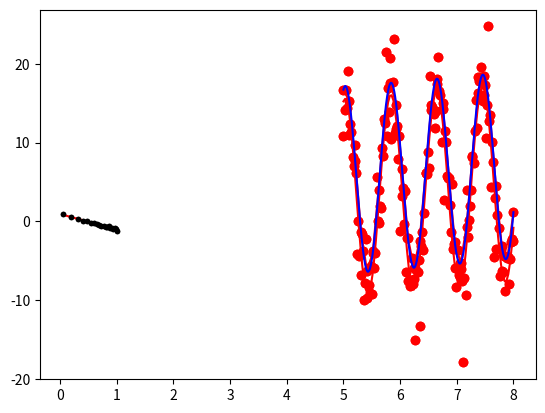

The matplotlib source for this figure: (Note: this script raises an exception after producing the figure.)
# Global imports and settings

# Matplotlib
%matplotlib inline
from matplotlib import pyplot as plt

# Print options
import numpy as np

from scipy import optimize

# Generate data points with noise
num_points = 150
Tx = np.linspace(5., 8., num_points)
tX = 11.86*np.cos(2*np.pi/0.81*Tx-1.32) + 0.64*Tx+4*((0.5-np.random.rand(num_points))*np.exp(2*np.random.rand(num_points)**2))

plt.plot(Tx,tX,"ro")

# Fit the first set
fitfunc = lambda p, x: p[0]*np.cos(2*np.pi/p[1]*x+p[2]) + p[3]*x # Target function
errfunc = lambda p, x, y: fitfunc(p, x) - y # Distance to the target function

p0 = [-15., 0.8, 0., -1.] # Initial guess for the parameters
p1, success = optimize.leastsq(errfunc, p0[:], args=(Tx, tX))
print(p1)
time = np.linspace(Tx.min(), Tx.max(), 100)

plt.plot(Tx, tX, "ro", time, fitfunc(p1, time), "r-") # Plot of the data and the fit

# Define function for calculating a power law
powerlaw = lambda x, amp, index: amp * (x**index)

##########
# Generate data points with noise
##########
num_points = 20

# Note: all positive, non-zero data
xdata = np.linspace(1.1, 10.1, num_points)
ydata = powerlaw(xdata, 10.0, -2.0)     # simulated perfect data
yerr = 0.2 * ydata                      # simulated errors (10%)

ydata += np.random.randn(num_points) * yerr       # simulated noisy data


logx = np.log10(xdata)
logy = np.log10(ydata)
logyerr = yerr / ydata

plt.errorbar(logx, logy, yerr=logyerr, fmt='k.')  # Data

# define our (line) fitting function
fitfunc = lambda p, x: p[0] + p[1] * x
errfunc = lambda p, x, y, err: np.power(y - fitfunc(p, x),2) / err

pinit = [1.0, -1.0]
out = optimize.leastsq(errfunc, pinit,
                       args=(logx, logy, logyerr), full_output=1)
pfinal = out[0]
covar = out[1]
print (pfinal)
print (covar)
    
index = pfinal[1]
amp = 10.0**pfinal[0]

plt.plot(logx, fitfunc(pfinal, logx), color="red")     # Fit
plt.errorbar(logx, logy, yerr=logyerr, fmt='k.')  # Data

from scipy import interpolate

num_points = 30
Tx = np.linspace(5., 8., num_points)
tX = 11.86*np.cos(2*np.pi/0.81*Tx-1.32) + 0.64*Tx+4*((0.5))
plt.plot(Tx,tX,"ro")

# We can use these points as an interpolation grid
interp_grid_lin = interpolate.interp1d(Tx,tX, kind="linear")
interp_grid_cub = interpolate.interp1d(Tx,tX, kind="cubic")

#lets use this to draw the results
px = np.linspace(5., 8., 1000)
interp_points_lin = interp_grid_lin(px)
interp_points_cub = interp_grid_cub(px)


plt.plot(Tx,tX,"ro")
plt.plot(px,interp_points_lin,"r-")
plt.plot(px,interp_points_cub,"b-")

from scipy import stats, random

num_points=10
x = np.linspace(-1,1, num_points)
y = np.linspace(-1,1, num_points)

X,Y = np.meshgrid(x,y)
r = np.sqrt(X.ravel() * X.ravel() + Y.ravel() * Y.ravel())
weight = stats.norm.pdf(r)
weight = weight.reshape(num_points, num_points)
print(weight.shape)

plt.imshow(weight, interpolation="None")

# Lets try creating a grid interpolator
grid_interp = interpolate.RegularGridInterpolator((x,y), weight)

xi = np.linspace(-1,1, num_points*10)
yi = np.linspace(-1,1, num_points*10)

Xi, Yi = np.meshgrid(xi, yi)
interp_w = grid_interp((Xi.ravel(), Yi.ravel()))
interp_w = interp_w.reshape(num_points*10, num_points*10)
plt.imshow(interp_w, interpolation="None")

# Data need not be on a grid though
x = (random.rand(num_points*num_points) * 2) - 1
y = (random.rand(num_points*num_points) * 2) - 1

r = np.sqrt(x*x +y*y)
weight = stats.norm.pdf(r)

lin_ND_interp = interpolate.LinearNDInterpolator((x,y), weight)
interp_ND_w = lin_ND_interp((Xi.ravel(), Yi.ravel()))
interp_ND_w = interp_ND_w.reshape(num_points*10, num_points*10)
plt.imshow(interp_ND_w, interpolation="None")

from scipy import integrate

# Lets just try integrating a gaussian
gaus = lambda x: stats.norm.pdf(x)
integral = integrate.quad(gaus, -2, 2)
print(integral)